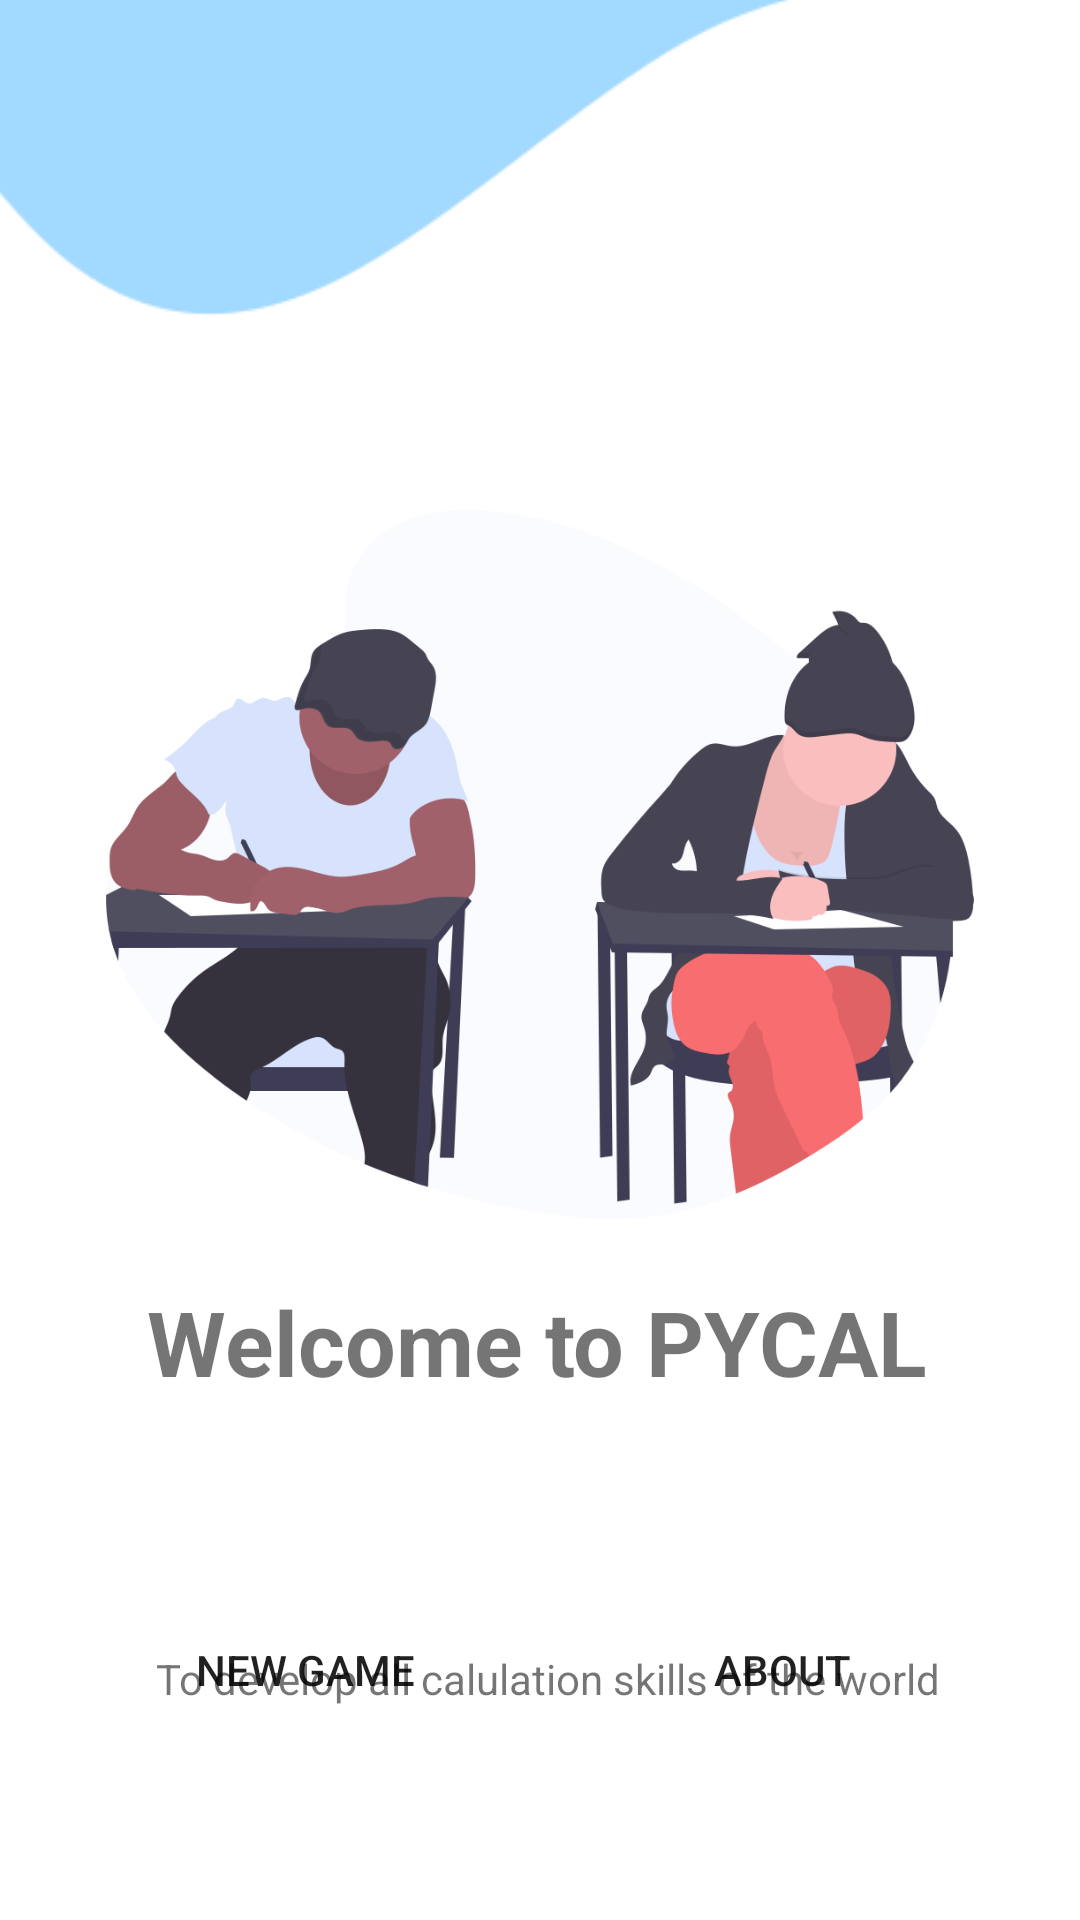

The Android layout XML behind this screen, and the referenced resources:
<!-- AndroidManifest.xml: application theme Theme.AndroidCW1 -->
<!-- res/layout/activity_main.xml -->
<?xml version="1.0" encoding="utf-8"?>
<androidx.constraintlayout.widget.ConstraintLayout xmlns:android="http://schemas.android.com/apk/res/android"
    xmlns:app="http://schemas.android.com/apk/res-auto"
    xmlns:tools="http://schemas.android.com/tools"
    android:layout_width="match_parent"
    android:layout_height="match_parent"
    tools:context=".MainActivity">

    <Button
        android:id="@+id/btnNewGame"
        android:layout_width="wrap_content"
        android:layout_height="wrap_content"
        android:background="@drawable/circlebackgroundbutton"
        android:text="New Game"
        app:layout_constraintBottom_toBottomOf="parent"
        app:layout_constraintEnd_toEndOf="parent"
        app:layout_constraintHorizontal_bias="0.212"
        app:layout_constraintStart_toStartOf="parent"
        app:layout_constraintTop_toTopOf="parent"
        app:layout_constraintVertical_bias="0.9" />

    <Button
        android:id="@+id/btnAbout"
        android:layout_width="wrap_content"
        android:layout_height="wrap_content"
        android:background="@drawable/circlebackgroundbutton"
        android:text="About"
        app:layout_constraintBottom_toBottomOf="parent"
        app:layout_constraintEnd_toEndOf="parent"
        app:layout_constraintHorizontal_bias="0.797"
        app:layout_constraintStart_toStartOf="parent"
        app:layout_constraintTop_toTopOf="parent"
        app:layout_constraintVertical_bias="0.9" />

    <ImageView
        android:id="@+id/imageView10"
        android:layout_width="wrap_content"
        android:layout_height="wrap_content"
        android:layout_marginBottom="32dp"
        app:layout_constraintBottom_toBottomOf="parent"
        app:layout_constraintStart_toStartOf="parent"
        app:srcCompat="@drawable/main_page_img" />

    <ImageView
        android:id="@+id/imageView9"
        android:layout_width="419dp"
        android:layout_height="556dp"
        android:layout_marginBottom="344dp"
        app:layout_constraintBottom_toBottomOf="parent"
        app:layout_constraintEnd_toEndOf="parent"
        app:srcCompat="@drawable/waveup" />

    <TextView
        android:layout_width="wrap_content"
        android:layout_height="wrap_content"
        android:text="Welcome to PYCAL"
        android:textSize="30sp"
        android:textStyle="bold"
        app:layout_constraintBottom_toBottomOf="parent"
        app:layout_constraintHorizontal_bias="0.493"
        app:layout_constraintLeft_toLeftOf="parent"
        app:layout_constraintRight_toRightOf="parent"
        app:layout_constraintTop_toTopOf="parent"
        app:layout_constraintVertical_bias="0.712" />

    <TextView
        android:id="@+id/textView"
        android:layout_width="wrap_content"
        android:layout_height="wrap_content"
        android:layout_marginStart="52dp"
        android:layout_marginTop="550dp"
        android:text="To develop all calulation skills of the world"
        app:layout_constraintStart_toStartOf="parent"
        app:layout_constraintTop_toTopOf="parent" />

</androidx.constraintlayout.widget.ConstraintLayout>
<!-- resources referenced by this layout -->
<resources>
  <!-- drawable main_page_img: png bitmap (drawable-v24, 75603 bytes) -->
  <!-- drawable waveup: png bitmap (drawable-v24, 5684 bytes) -->
  <style name="Theme.AndroidCW1" parent="Theme.MaterialComponents.DayNight.DarkActionBar">
          
          <item name="colorPrimary">@color/purple_500</item>
          <item name="colorPrimaryVariant">@color/purple_700</item>
          <item name="colorOnPrimary">@color/white</item>
          
          <item name="colorSecondary">@color/teal_200</item>
          <item name="colorSecondaryVariant">@color/teal_700</item>
          <item name="colorOnSecondary">@color/black</item>
          
          <item name="android:statusBarColor" tools:targetApi="l">?attr/colorPrimaryVariant</item>
          
      </style>
  <color name="purple_500">#FF6200EE</color>
  <color name="purple_700">#FF3700B3</color>
  <color name="white">#FFFFFFFF</color>
  <color name="teal_200">#FF03DAC5</color>
  <color name="teal_700">#FF018786</color>
  <color name="black">#FF000000</color>
</resources>
